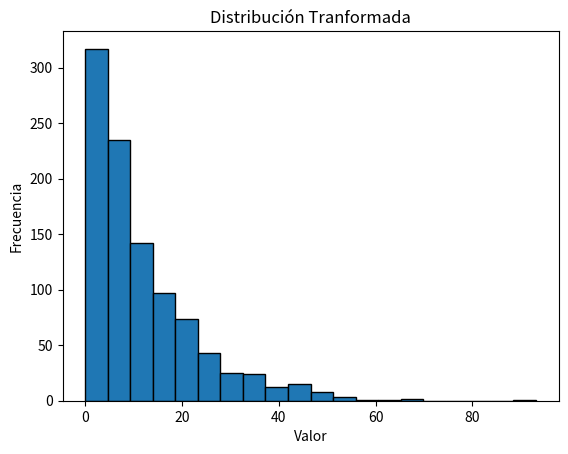

The matplotlib source for this figure:
import numpy as np
import matplotlib.pyplot as plt

uniforme = np.random.uniform(0, 1, 1000)
beta = 12

def transformar_uniforme_a_exponencial(uniforme, beta):
    exponencial = - beta * np.log(1 - uniforme)
    return exponencial

exponencial = transformar_uniforme_a_exponencial(uniforme, beta)
plt.hist(exponencial, bins=20, edgecolor='black')
plt.title('Distribución Tranformada')
plt.xlabel('Valor')
plt.ylabel('Frecuencia')
plt.show()